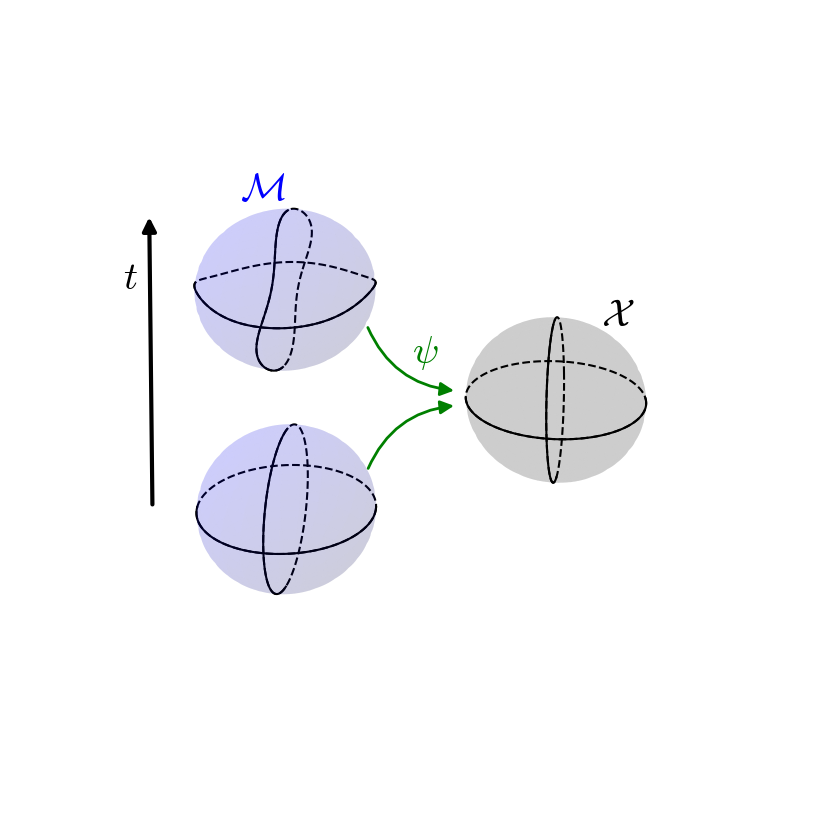
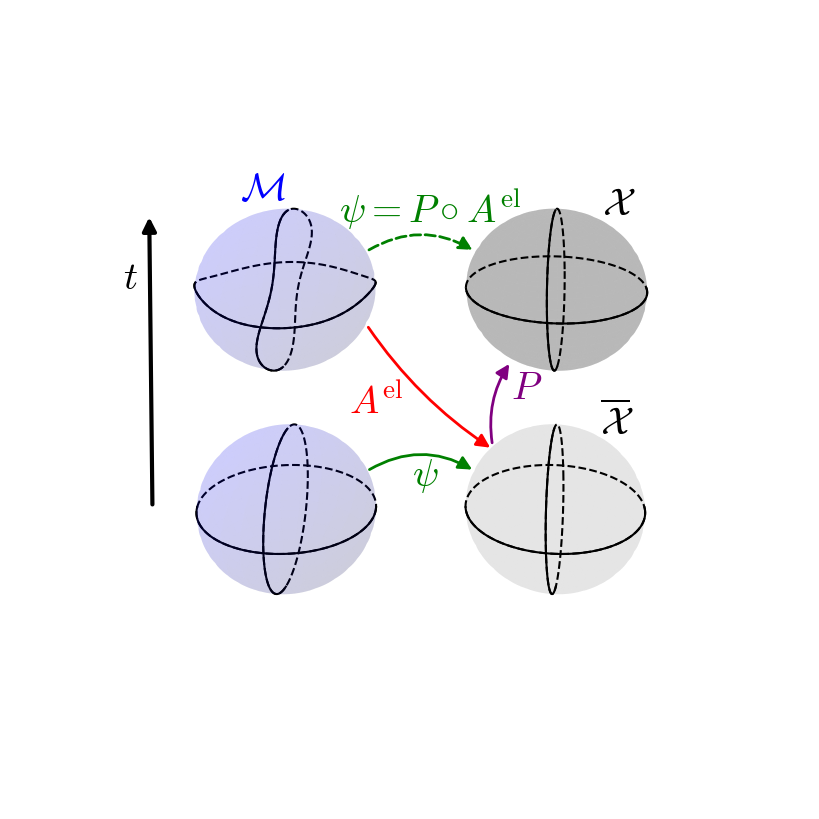

Recreate these plots in Python, in order.
import matplotlib.pyplot as plt
import numpy as np
from mpl_toolkits.mplot3d import Axes3D
from matplotlib.patches import FancyArrowPatch
from mpl_toolkits.mplot3d import proj3d
from matplotlib.text import Annotation


class Arrow3D(FancyArrowPatch):
    def __init__(self, xs, ys, zs, *args, **kwargs):
        FancyArrowPatch.__init__(self, (0,0), (0,0), *args, **kwargs)
        self._verts3d = xs, ys, zs

    def draw(self, renderer):
        xs3d, ys3d, zs3d = self._verts3d
        xs, ys, zs = proj3d.proj_transform(xs3d, ys3d, zs3d, self.axes.M)
        self.set_positions((xs[0],ys[0]),(xs[1],ys[1]))
        FancyArrowPatch.draw(self, renderer)
        
    def do_3d_projection(self, renderer=None):
        xs3d, ys3d, zs3d = self._verts3d
        xs, ys, zs = proj3d.proj_transform(xs3d, ys3d, zs3d, self.axes.M)
        self.set_positions((xs[0],ys[0]),(xs[1],ys[1]))

        return np.min(zs)
        
class Annotation3D(Annotation):
    '''Annotate the point xyz with text s'''

    def __init__(self, s, xyz, *args, **kwargs):
        Annotation.__init__(self,s, xy=(0,0), *args, **kwargs)
        self._verts3d = xyz        

    def draw(self, renderer):
        xs3d, ys3d, zs3d = self._verts3d
        xs, ys, zs = proj3d.proj_transform(xs3d, ys3d, zs3d, self.axes.M)
        self.xy=(xs,ys)
        Annotation.draw(self, renderer)

#     def do_3d_projection(self, renderer=None):
#         xs3d, ys3d, zs3d = self._verts3d
#         xs, ys, zs = proj3d.proj_transform(xs3d, ys3d, zs3d, self.axes.M)
#         self.xy=(xs,ys)

#         return np.min(zs)
        
def annotate3D(ax, s, *args, **kwargs):
    '''add anotation text s to to Axes3d ax'''

    tag = Annotation3D(s, *args, **kwargs)
    ax.add_artist(tag)

%matplotlib inline

fig = plt.figure(figsize=(8,8))
ax = fig.add_subplot(111, projection='3d')
# ax.set_aspect('equal')

u = np.linspace(0, 2 * np.pi, 100)
v = np.linspace(0, np.pi, 100)

x = 1 * np.outer(np.cos(u), np.sin(v))
y = 1 * np.outer(np.sin(u), np.sin(v))
z = 1 * np.outer(np.ones(np.size(u)), np.cos(v))
elev = 10.0
rot = 80.0 / 180 * np.pi
ax.plot_surface(x, y, z,  rstride=4, cstride=4, color='b', linewidth=0, alpha=0.1)
#calculate vectors for "vertical" circle
a = np.array([-np.sin(elev / 180 * np.pi), 0, np.cos(elev / 180 * np.pi)])
b = np.array([0, 1, 0])
b = b * np.cos(rot) + np.cross(a, b) * np.sin(rot) + a * np.dot(a, b) * (1 - np.cos(rot))
ax.plot(np.sin(u),np.cos(u),0,
        color='k', linestyle = 'dashed')
horiz_front = np.linspace(0, np.pi, 100)
ax.plot(np.sin(horiz_front),np.cos(horiz_front),0,
        color='k')
vert_front = np.linspace(np.pi / 2, 3 * np.pi / 2, 100)
ax.plot(a[0] * np.sin(u) + b[0] * np.cos(u), b[1] * np.cos(u), 
        a[2] * np.sin(u) + b[2] * np.cos(u),
        color='k', linestyle = 'dashed')
ax.plot(a[0] * np.sin(vert_front) + b[0] * np.cos(vert_front), 
        b[1] * np.cos(vert_front), a[2] * np.sin(vert_front) + b[2] * np.cos(vert_front),
        color='k')

ax.view_init(elev = elev, azim = 0)


x = 1 * np.outer(np.cos(u), np.sin(v))
y = 1 * np.outer(np.sin(u), np.sin(v))
z = 1 * np.outer(np.ones(np.size(u)), np.cos(v)) + 3
ax.plot_surface(x, y, z,  rstride=4, cstride=4, color='b', linewidth=0, alpha=0.1)
ax.plot(np.sin(u),np.cos(u),3+0.1*np.sin(3*np.sin(u)+0.8),
        color='k', linestyle = 'dashed')
horiz_front = np.linspace(0, np.pi, 100)
ax.plot(np.sin(horiz_front),np.cos(horiz_front),3+0.1*np.sin(3*np.sin(horiz_front)+0.8),
        color='k')
vert_front = np.linspace(np.pi / 2, 3 * np.pi / 2, 100)
ax.plot(a[0] * np.sin(u) + b[0] * np.cos(u), 
        b[1] * np.cos(u)+0.1*np.sin(3*(a[2] * np.sin(u) + b[2] * np.cos(u))), 
        a[2] * np.sin(u) + b[2] * np.cos(u)+3,
        color='k', linestyle = 'dashed')
ax.plot(a[0] * np.sin(vert_front) + b[0] * np.cos(vert_front), 
        b[1] * np.cos(vert_front)+0.1*np.sin(3*(a[2] * np.sin(vert_front) + b[2] * np.cos(vert_front))), 
        a[2] * np.sin(vert_front) + b[2] * np.cos(vert_front)+3,
        color='k')

x = 1 * np.outer(np.cos(u), np.sin(v))
y = 1 * np.outer(np.sin(u), np.sin(v)) + 3
z = 1 * np.outer(np.ones(np.size(u)), np.cos(v)) + 1.5
ax.plot_surface(x, y, z,  rstride=4, cstride=4, color='k', linewidth=0, alpha=0.1)
ax.plot(np.sin(u),np.cos(u)+3,1.5,
        color='k', linestyle = 'dashed')
horiz_front = np.linspace(0, np.pi, 100)
ax.plot(np.sin(horiz_front),np.cos(horiz_front)+3,1.5,
        color='k')
vert_front = np.linspace(np.pi / 2, 3 * np.pi / 2, 100)
ax.plot(a[0] * np.sin(u) + b[0] * np.cos(u), b[1] * np.cos(u)+3, 
        a[2] * np.sin(u) + b[2] * np.cos(u)+1.5,
        color='k', linestyle = 'dashed')
ax.plot(a[0] * np.sin(vert_front) + b[0] * np.cos(vert_front), 
        b[1] * np.cos(vert_front)+3, a[2] * np.sin(vert_front) + b[2] * np.cos(vert_front)+1.5,
        color='k')

ax.axis('off')
# ax.set_xlim(-2,3)
# ax.set_ylim(-1,4)
# ax.set_zlim(0,5)

ax.text(0, -0.5, 4.2, r"$\mathcal{M}$", color='b', size=28, math_fontfamily='cm')
ax.text(0, 3.5, 2.5, r"$\mathcal{X}$", size=28, math_fontfamily='cm')
ax.text(0, 1.4, 2, r"$\psi$", color='g', size=28, math_fontfamily='cm')
ax.text(0, -1.8, 3, r"$t$", color='k', size=28, math_fontfamily='cm')

a1 = Arrow3D([0, 0], [0.9, 1.9], [0.5, 1.4], mutation_scale=20,
            lw=2, arrowstyle="-|>", color="g", connectionstyle="arc3,rad=-0.3")
a2 = Arrow3D([0, 0], [0.9, 1.9], [2.5, 1.6], mutation_scale=20,
            lw=2, arrowstyle="-|>", color="g", connectionstyle="arc3,rad=0.3")
a3 = Arrow3D([0, 0], [-1.5, -1.5], [0, 4], mutation_scale=20,
            lw=3, arrowstyle="-|>", color="k", connectionstyle="arc3,rad=0.0")

ax.add_artist(a1)
ax.add_artist(a2)
ax.add_artist(a3)
fig.subplots_adjust(top = 1, bottom = 0, right = 1, left = 0, 
            hspace = 0, wspace = 0)
# plt.show()
# fig.savefig('elastic_map.pdf', bbox_inches='tight')
# fig.savefig('elastic_map.svg', bbox_inches='tight')
fig.savefig('elastic_map.png', bbox_inches='tight')

fig = plt.figure(figsize=(8,8))
ax = fig.add_subplot(111, projection='3d')
# ax.set_aspect('equal')

u = np.linspace(0, 2 * np.pi, 100)
v = np.linspace(0, np.pi, 100)

x = 1 * np.outer(np.cos(u), np.sin(v))
y = 1 * np.outer(np.sin(u), np.sin(v))
z = 1 * np.outer(np.ones(np.size(u)), np.cos(v))
elev = 10.0
rot = 80.0 / 180 * np.pi
ax.plot_surface(x, y, z,  rstride=4, cstride=4, color='b', linewidth=0, alpha=0.1)
#calculate vectors for "vertical" circle
a = np.array([-np.sin(elev / 180 * np.pi), 0, np.cos(elev / 180 * np.pi)])
b = np.array([0, 1, 0])
b = b * np.cos(rot) + np.cross(a, b) * np.sin(rot) + a * np.dot(a, b) * (1 - np.cos(rot))
ax.plot(np.sin(u),np.cos(u),0,
        color='k', linestyle = 'dashed')
horiz_front = np.linspace(0, np.pi, 100)
ax.plot(np.sin(horiz_front),np.cos(horiz_front),0,
        color='k')
vert_front = np.linspace(np.pi / 2, 3 * np.pi / 2, 100)
ax.plot(a[0] * np.sin(u) + b[0] * np.cos(u), b[1] * np.cos(u), 
        a[2] * np.sin(u) + b[2] * np.cos(u),
        color='k', linestyle = 'dashed')
ax.plot(a[0] * np.sin(vert_front) + b[0] * np.cos(vert_front), 
        b[1] * np.cos(vert_front), a[2] * np.sin(vert_front) + b[2] * np.cos(vert_front),
        color='k')

ax.view_init(elev = elev, azim = 0)


x = 1 * np.outer(np.cos(u), np.sin(v))
y = 1 * np.outer(np.sin(u), np.sin(v))
z = 1 * np.outer(np.ones(np.size(u)), np.cos(v)) + 3
ax.plot_surface(x, y, z,  rstride=4, cstride=4, color='b', linewidth=0, alpha=0.1)
ax.plot(np.sin(u),np.cos(u),3+0.1*np.sin(3*np.sin(u)+0.8),
        color='k', linestyle = 'dashed')
horiz_front = np.linspace(0, np.pi, 100)
ax.plot(np.sin(horiz_front),np.cos(horiz_front),3+0.1*np.sin(3*np.sin(horiz_front)+0.8),
        color='k')
vert_front = np.linspace(np.pi / 2, 3 * np.pi / 2, 100)
ax.plot(a[0] * np.sin(u) + b[0] * np.cos(u), 
        b[1] * np.cos(u)+0.1*np.sin(3*(a[2] * np.sin(u) + b[2] * np.cos(u))), 
        a[2] * np.sin(u) + b[2] * np.cos(u)+3,
        color='k', linestyle = 'dashed')
ax.plot(a[0] * np.sin(vert_front) + b[0] * np.cos(vert_front), 
        b[1] * np.cos(vert_front)+0.1*np.sin(3*(a[2] * np.sin(vert_front) + b[2] * np.cos(vert_front))), 
        a[2] * np.sin(vert_front) + b[2] * np.cos(vert_front)+3,
        color='k')

x = 1 * np.outer(np.cos(u), np.sin(v))
y = 1 * np.outer(np.sin(u), np.sin(v)) + 3
z = 1 * np.outer(np.ones(np.size(u)), np.cos(v))
ax.plot_surface(x, y, z,  rstride=4, cstride=4, color='k', linewidth=0, alpha=0.05)
ax.plot(np.sin(u),np.cos(u)+3,0,
        color='k', linestyle = 'dashed')
horiz_front = np.linspace(0, np.pi, 100)
ax.plot(np.sin(horiz_front),np.cos(horiz_front)+3,0,
        color='k')
vert_front = np.linspace(np.pi / 2, 3 * np.pi / 2, 100)
ax.plot(a[0] * np.sin(u) + b[0] * np.cos(u), b[1] * np.cos(u)+3, 
        a[2] * np.sin(u) + b[2] * np.cos(u),
        color='k', linestyle = 'dashed')
ax.plot(a[0] * np.sin(vert_front) + b[0] * np.cos(vert_front), 
        b[1] * np.cos(vert_front)+3, a[2] * np.sin(vert_front) + b[2] * np.cos(vert_front),
        color='k')

x = 1 * np.outer(np.cos(u), np.sin(v))
y = 1 * np.outer(np.sin(u), np.sin(v)) + 3
z = 1 * np.outer(np.ones(np.size(u)), np.cos(v)) + 3
ax.plot_surface(x, y, z,  rstride=4, cstride=4, color='k', linewidth=0, alpha=0.15)
ax.plot(np.sin(u),np.cos(u)+3,3,
        color='k', linestyle = 'dashed')
horiz_front = np.linspace(0, np.pi, 100)
ax.plot(np.sin(horiz_front),np.cos(horiz_front)+3,3,
        color='k')
vert_front = np.linspace(np.pi / 2, 3 * np.pi / 2, 100)
ax.plot(a[0] * np.sin(u) + b[0] * np.cos(u), b[1] * np.cos(u)+3, 
        a[2] * np.sin(u) + b[2] * np.cos(u)+3,
        color='k', linestyle = 'dashed')
ax.plot(a[0] * np.sin(vert_front) + b[0] * np.cos(vert_front), 
        b[1] * np.cos(vert_front)+3, a[2] * np.sin(vert_front) + b[2] * np.cos(vert_front)+3,
        color='k')

ax.axis('off')
# ax.set_xlim(-2,3)
# ax.set_ylim(-1,4)
# ax.set_zlim(0,5)

ax.text(0, -0.5, 4.2, r"$\mathcal{M}$", color='b', size=28, math_fontfamily='cm')
ax.text(0, 3.5, 1, r"$\overline{\mathcal{X}}$", size=28, math_fontfamily='cm')
ax.text(0, 3.5, 4., r"$\mathcal{X}$", size=28, math_fontfamily='cm')
ax.text(0, 1.4, 0.3, r"$\psi$", color='g', size=28, math_fontfamily='cm')
ax.text(0, 0.7, 1.3, r"$A^{\mathrm{el}}$", color='r', size=28, math_fontfamily='cm')
ax.text(0, 2.5, 1.5, r"$P$", color='purple', size=28, math_fontfamily='cm')
ax.text(0, 0.6, 3.9, r"$\psi = P \circ A^{\mathrm{el}}$", color='g', size=28, math_fontfamily='cm')
ax.text(0, -1.8, 3, r"$t$", color='k', size=28, math_fontfamily='cm')

a1 = Arrow3D([0, 0], [0.9, 2.1], [0.5, 0.5], mutation_scale=20,
            lw=2, arrowstyle="-|>", color="g", connectionstyle="arc3,rad=-0.3")
a2 = Arrow3D([0, 0], [0.9, 2.3], [2.5, 0.8], mutation_scale=20,
            lw=2, arrowstyle="-|>", color="r", connectionstyle="arc3,rad=0.1")
a3 = Arrow3D([0, 0], [-1.5, -1.5], [0, 4], mutation_scale=20,
            lw=3, arrowstyle="-|>", color="k", connectionstyle="arc3,rad=0.0")
a4 = Arrow3D([0, 0], [2.3, 2.5], [0.85, 2], mutation_scale=20,
            lw=2, arrowstyle="-|>", color="purple", connectionstyle="arc3,rad=-0.2")
a5 = Arrow3D([0, 0], [0.9, 2.1], [3.5, 3.5], mutation_scale=20,
            lw=2, ls='--', arrowstyle="-|>", color="g", connectionstyle="arc3,rad=-0.3")

ax.add_artist(a1)
ax.add_artist(a2)
ax.add_artist(a3)
ax.add_artist(a4)
ax.add_artist(a5)
fig.subplots_adjust(top = 1, bottom = 0, right = 1, left = 0, 
            hspace = 0, wspace = 0)
plt.show()
fig.savefig('plastic_map.png', bbox_inches='tight')